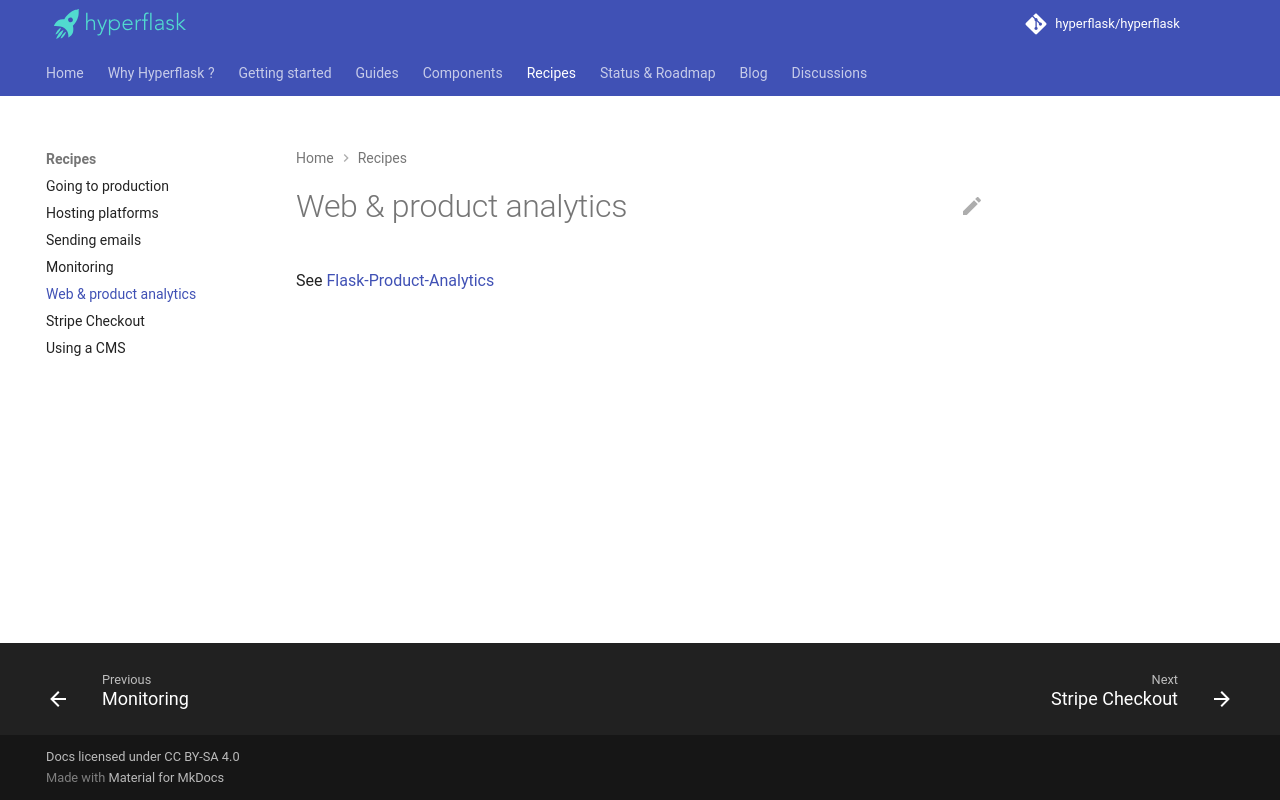

repository: hyperflask/hyperflask-docs · page: recipes/analytics/index.html · generator: mkdocs

# Web & product analytics

See [Flask-Product-Analytics](https://github.com/hyperflask/flask-product-analytics)
